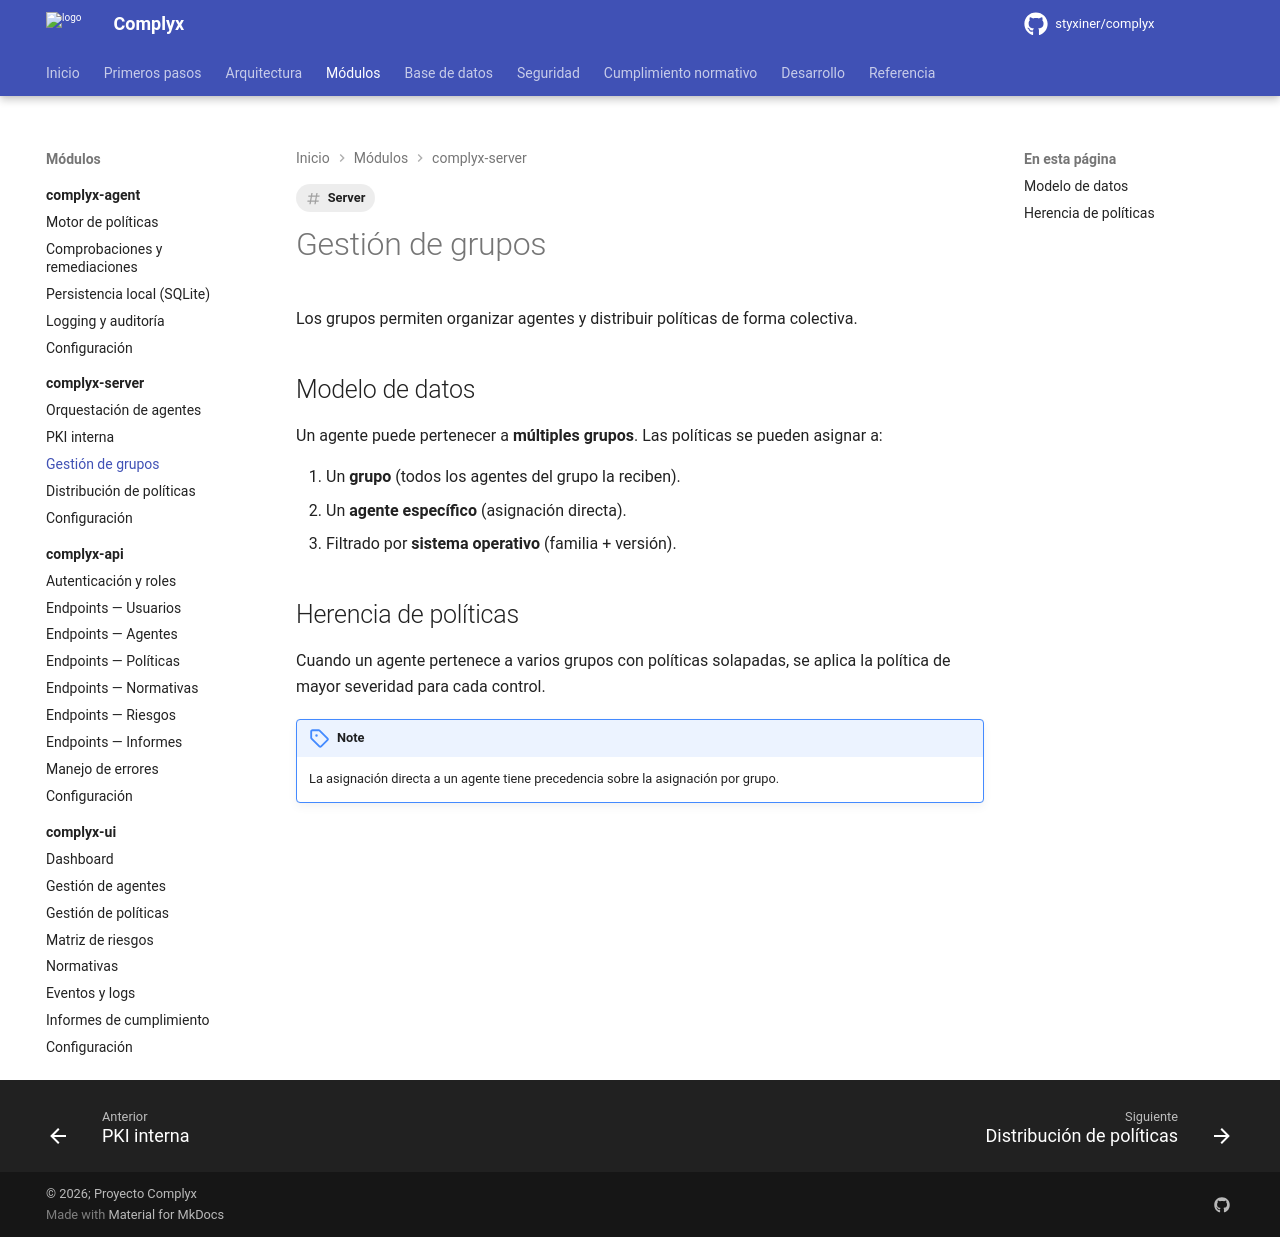

repository: styxiner/complyx · page: modules/complyx-server/groups/index.html · generator: mkdocs

---
title: Gestión de grupos
tags: [Server]
---

# Gestión de grupos

Los grupos permiten organizar agentes y distribuir políticas de forma colectiva.

## Modelo de datos

Un agente puede pertenecer a **múltiples grupos**. Las políticas se pueden asignar a:

1. Un **grupo** (todos los agentes del grupo la reciben).
2. Un **agente específico** (asignación directa).
3. Filtrado por **sistema operativo** (familia + versión).

## Herencia de políticas

Cuando un agente pertenece a varios grupos con políticas solapadas, se aplica la política de mayor severidad para cada control.

!!! note
    La asignación directa a un agente tiene precedencia sobre la asignación por grupo.
